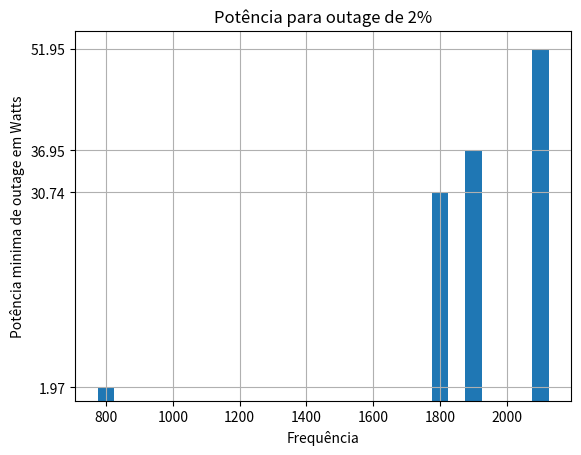

The matplotlib source for this figure:
#Aluno: Vítor Gabriel Lemos Lopes
#Projeto de Comunicações Móveis
import matplotlib.pyplot as plt
import numpy as np

freq= [800,1800,1900,2100]
R = 500
dPasso = 50                         # Resolução do grid
dDim = 5*R                          # Dimensão do grid
ht = 32                             # Altura da antena transmissora em metros
hr = 1.5                            # Altura da antena receptora em metros
subR = R*np.sqrt(3)/2               # Curva ortogonal aos lados do Hexágono
ptwa = 37.5                           # Potência de transmissão em Watts inicial


x= np.arange(dPasso,dDim-dPasso,dPasso)
y=np.arange(dPasso,dDim-dPasso,dPasso)
X,Y = np.meshgrid(x,y)

# Matrizes com posição de cada ponto do grid relativa a cada ERB
ERB1 = (X + 1j*Y) - (dDim/2 + (dDim/2)*1j) # Antena central
ERB2 = (X + 1j*Y) - (dDim/2 + 2*subR*1j + (dDim/2)*1j) # Antena central superior
ERB3 = (X + 1j*Y) - (dDim/2 - 2*subR*1j + (dDim/2)*1j) # Antena central inferior
ERB4 = (X + 1j*Y) - (dDim/2 + (R + subR/2) + (subR*1j) + (dDim/2)*1j) # Antena superior direita
ERB5 = (X + 1j*Y) - (dDim/2 + (R + subR/2) - (subR*1j) + (dDim/2)*1j) # Antena inferior direita
ERB6 = (X + 1j*Y) - (dDim/2 - (R + subR/2) + (subR*1j) + (dDim/2)*1j) # Antena superior esquerda
ERB7 = (X + 1j*Y) - (dDim/2 - (R + subR/2) - (subR*1j) + (dDim/2)*1j) # Antena inferior esquerda

ahre = 3.2*(np.log10(11.75*hr))**2 - 4.97 # Fator de correção para cidade grande

def recurs(f,ptw): #função recursiva para ter com maior precisão a potência necessária para ser 2%
    ptdbm = float(10*np.log10(ptw/(10**-3))) # Potência de transmissão em dBm
    
    # Cálculo da potência recebida em cada ponto do grid recebida de cada ERB
    #Modelo Lhata hataurban cost231 para estimativa de perda de percurso
    Lhata1 = ptdbm - (46.3 + 33.9*np.log10(f) - 13.82*np.log10(ht) - ahre + (44.9 - 6.55*np.log10(ht))*np.log10(np.absolute(ERB1/1000)) + 3) 
    Lhata2 = ptdbm - (46.3 + 33.9*np.log10(f) - 13.82*np.log10(ht) - ahre + (44.9 - 6.55*np.log10(ht))*np.log10(np.absolute(ERB2/1000)) + 3) 
    Lhata3 = ptdbm - (46.3 + 33.9*np.log10(f) - 13.82*np.log10(ht) - ahre + (44.9 - 6.55*np.log10(ht))*np.log10(np.absolute(ERB3/1000)) + 3) 
    Lhata4 = ptdbm - (46.3 + 33.9*np.log10(f) - 13.82*np.log10(ht) - ahre + (44.9 - 6.55*np.log10(ht))*np.log10(np.absolute(ERB4/1000)) + 3) 
    Lhata5 = ptdbm - (46.3 + 33.9*np.log10(f) - 13.82*np.log10(ht) - ahre + (44.9 - 6.55*np.log10(ht))*np.log10(np.absolute(ERB5/1000)) + 3) 
    Lhata6 = ptdbm - (46.3 + 33.9*np.log10(f) - 13.82*np.log10(ht) - ahre + (44.9 - 6.55*np.log10(ht))*np.log10(np.absolute(ERB6/1000)) + 3) 
    Lhata7 = ptdbm - (46.3 + 33.9*np.log10(f) - 13.82*np.log10(ht) - ahre + (44.9 - 6.55*np.log10(ht))*np.log10(np.absolute(ERB7/1000)) + 3) 
    #Cálculo da melhor potência
    Aux1 = np.maximum(Lhata1,Lhata2)
    Aux2 = np.maximum(Aux1,Lhata3)
    Aux3 = np.maximum(Aux2,Lhata4)
    Aux4 = np.maximum(Aux3,Lhata5)
    Aux5 = np.maximum(Aux4,Lhata6)
    Valor_Maximo = np.maximum(Aux5,Lhata7)

    cont=0 #contador para contar o numero de pontos que foram menores que -90 dBm
    for i in range (len(Valor_Maximo)):
        for j in range (len(Valor_Maximo)):
            if(Valor_Maximo[i,j]<-90):
                cont=cont+1

    perc=100*cont/(len(Valor_Maximo))**2
    if(1.85<perc<=2):
        return ptw
    elif(perc>2):
        return recurs(f,1.3*ptw)
    elif(perc<=1.85):
        return recurs(f,0.8*ptw)
potencia=[]
for frequencia in freq:
    potencia.append(recurs(frequencia,ptwa))
plt.bar(freq,potencia, width=50)
plt.xlabel("Frequência")
plt.ylabel("Potência minima de outage em Watts")
plt.yticks(potencia)
plt.grid()
plt.title("Potência para outage de 2%")
plt.show()